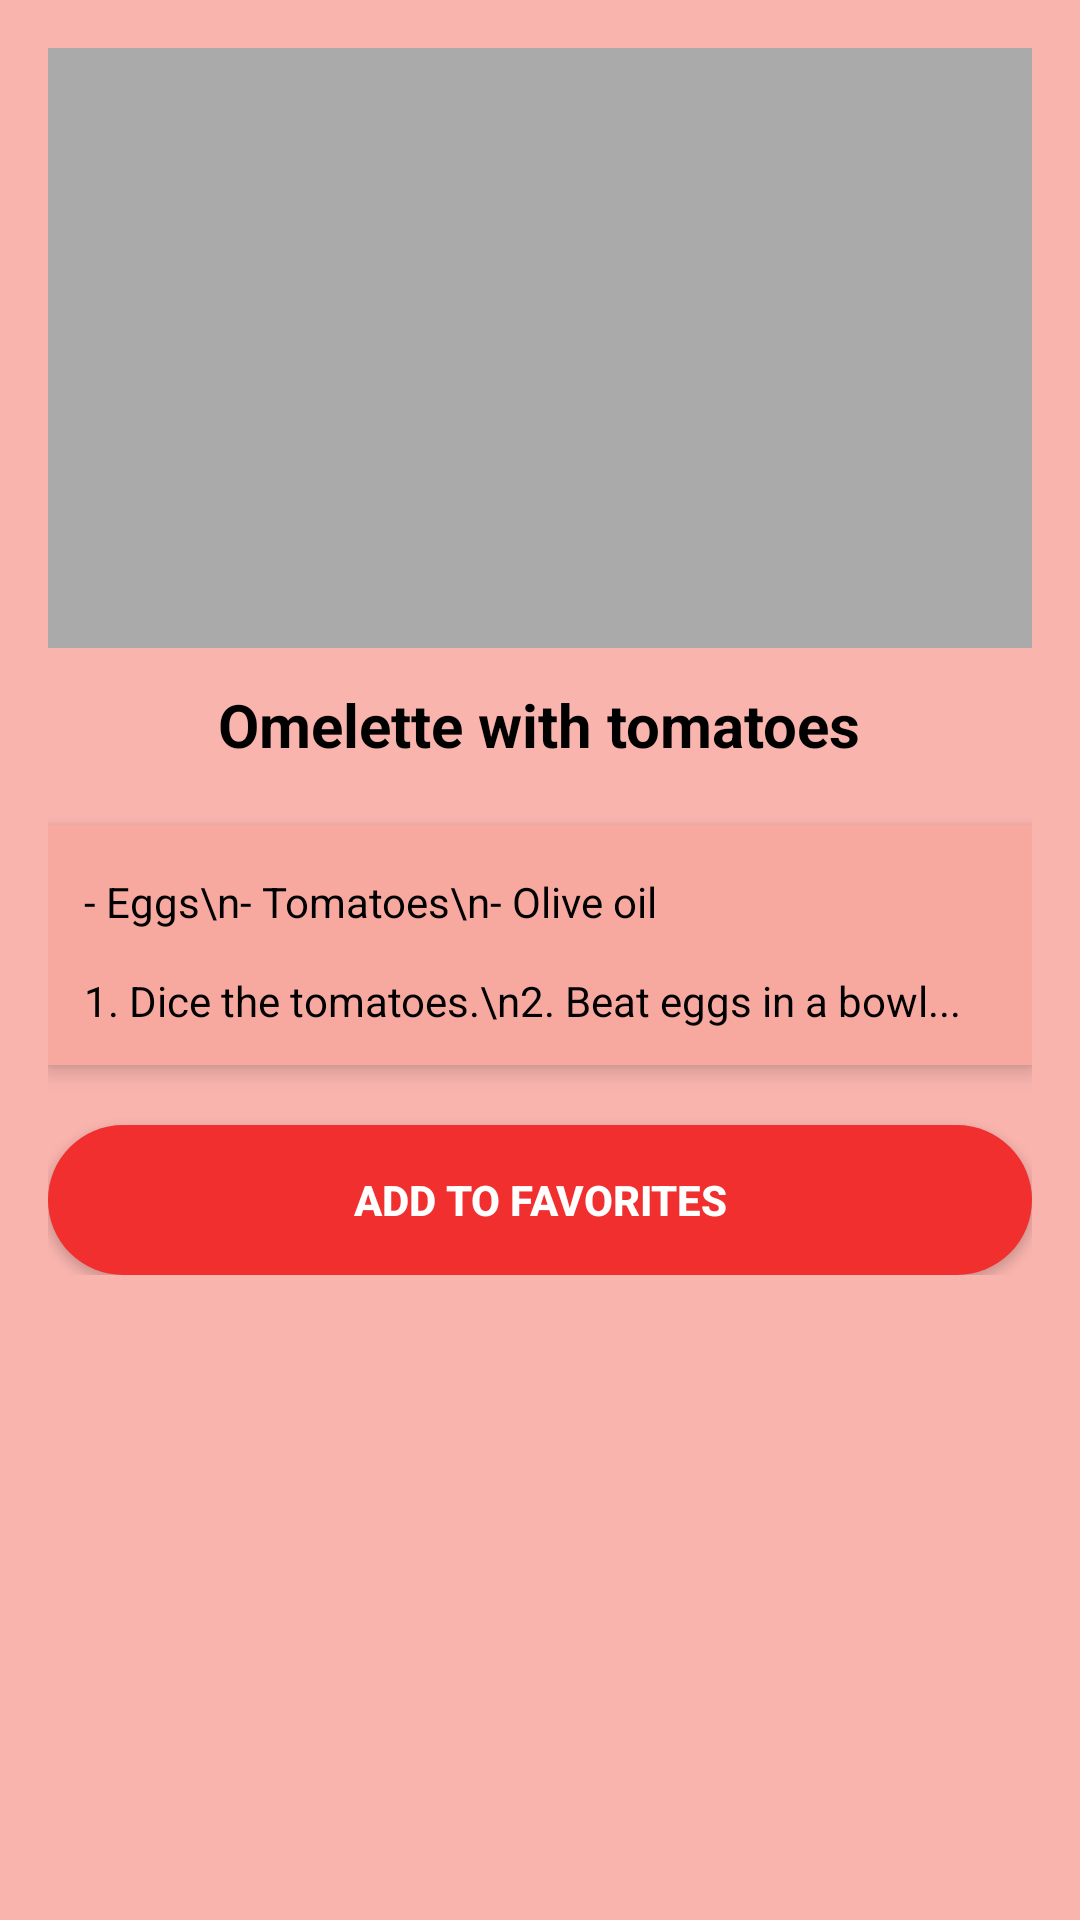

Android layout source for this screen:
<!-- AndroidManifest.xml: application theme Theme.RecipeAppXML -->
<!-- res/layout/activity_recipe_details.xml -->
<?xml version="1.0" encoding="utf-8"?>
<ScrollView xmlns:android="http://schemas.android.com/apk/res/android"
    android:layout_width="match_parent"
    android:layout_height="match_parent"
    android:background="#F9B4AE"
    android:padding="16dp">

    <LinearLayout
        android:layout_width="match_parent"
        android:layout_height="wrap_content"
        android:orientation="vertical"
        android:gravity="center_horizontal">

        <ImageView
            android:id="@+id/recipeImage"
            android:layout_width="match_parent"
            android:layout_height="200dp"
            android:scaleType="centerCrop"
            android:background="@android:color/darker_gray"
            android:layout_marginBottom="12dp" />

        <TextView
            android:id="@+id/recipeTitle"
            android:layout_width="wrap_content"
            android:layout_height="wrap_content"
            android:text="Omelette with tomatoes"
            android:textSize="20sp"
            android:textStyle="bold"
            android:textColor="@android:color/black"
            android:layout_marginBottom="10dp" />

        <LinearLayout
            android:layout_width="match_parent"
            android:layout_height="wrap_content"
            android:background="#F7A9A0"
            android:padding="12dp"
            android:orientation="vertical"
            android:layout_marginBottom="20dp"
            android:layout_marginTop="10dp"
            android:clipToOutline="true"
            android:elevation="4dp"
            android:backgroundTint="#F7A9A0">

            <TextView
                android:text="Ingredients"
                android:textStyle="bold"
                android:textColor="@android:color/black"
                android:textSize="16sp"
                android:layout_marginBottom="4dp" />

            <TextView
                android:id="@+id/recipeIngredients"
                android:layout_width="match_parent"
                android:layout_height="wrap_content"
                android:text="- Eggs\n- Tomatoes\n- Olive oil"
                android:textColor="@android:color/black"
                android:textSize="14sp"
                android:layout_marginBottom="10dp" />

            <TextView
                android:text="Steps"
                android:textStyle="bold"
                android:textColor="@android:color/black"
                android:textSize="16sp"
                android:layout_marginBottom="4dp" />

            <TextView
                android:id="@+id/recipeDirections"
                android:layout_width="match_parent"
                android:layout_height="wrap_content"
                android:text="1. Dice the tomatoes.\n2. Beat eggs in a bowl..."
                android:textColor="@android:color/black"
                android:textSize="14sp" />
        </LinearLayout>

        <Button
            android:id="@+id/addToFavoritesButton"
            android:layout_width="match_parent"
            android:layout_height="50dp"
            android:text="Add to favorites"
            android:textColor="@android:color/white"
            android:textStyle="bold"
            android:background="@drawable/rounded_button" />

    </LinearLayout>
</ScrollView>
<!-- resources referenced by this layout -->
<resources>
  <!-- drawable rounded_button (drawable) -->
  <?xml version="1.0" encoding="utf-8"?>
  <shape xmlns:android="http://schemas.android.com/apk/res/android" android:shape="rectangle">
      <solid android:color="#F12F2F"/>
      <corners android:radius="30dp"/>
  </shape>
  <style name="Theme.RecipeAppXML" parent="Base.Theme.RecipeAppXML" />
  <style name="Base.Theme.RecipeAppXML" parent="Theme.Material3.DayNight.NoActionBar">
          
          
      </style>
</resources>
